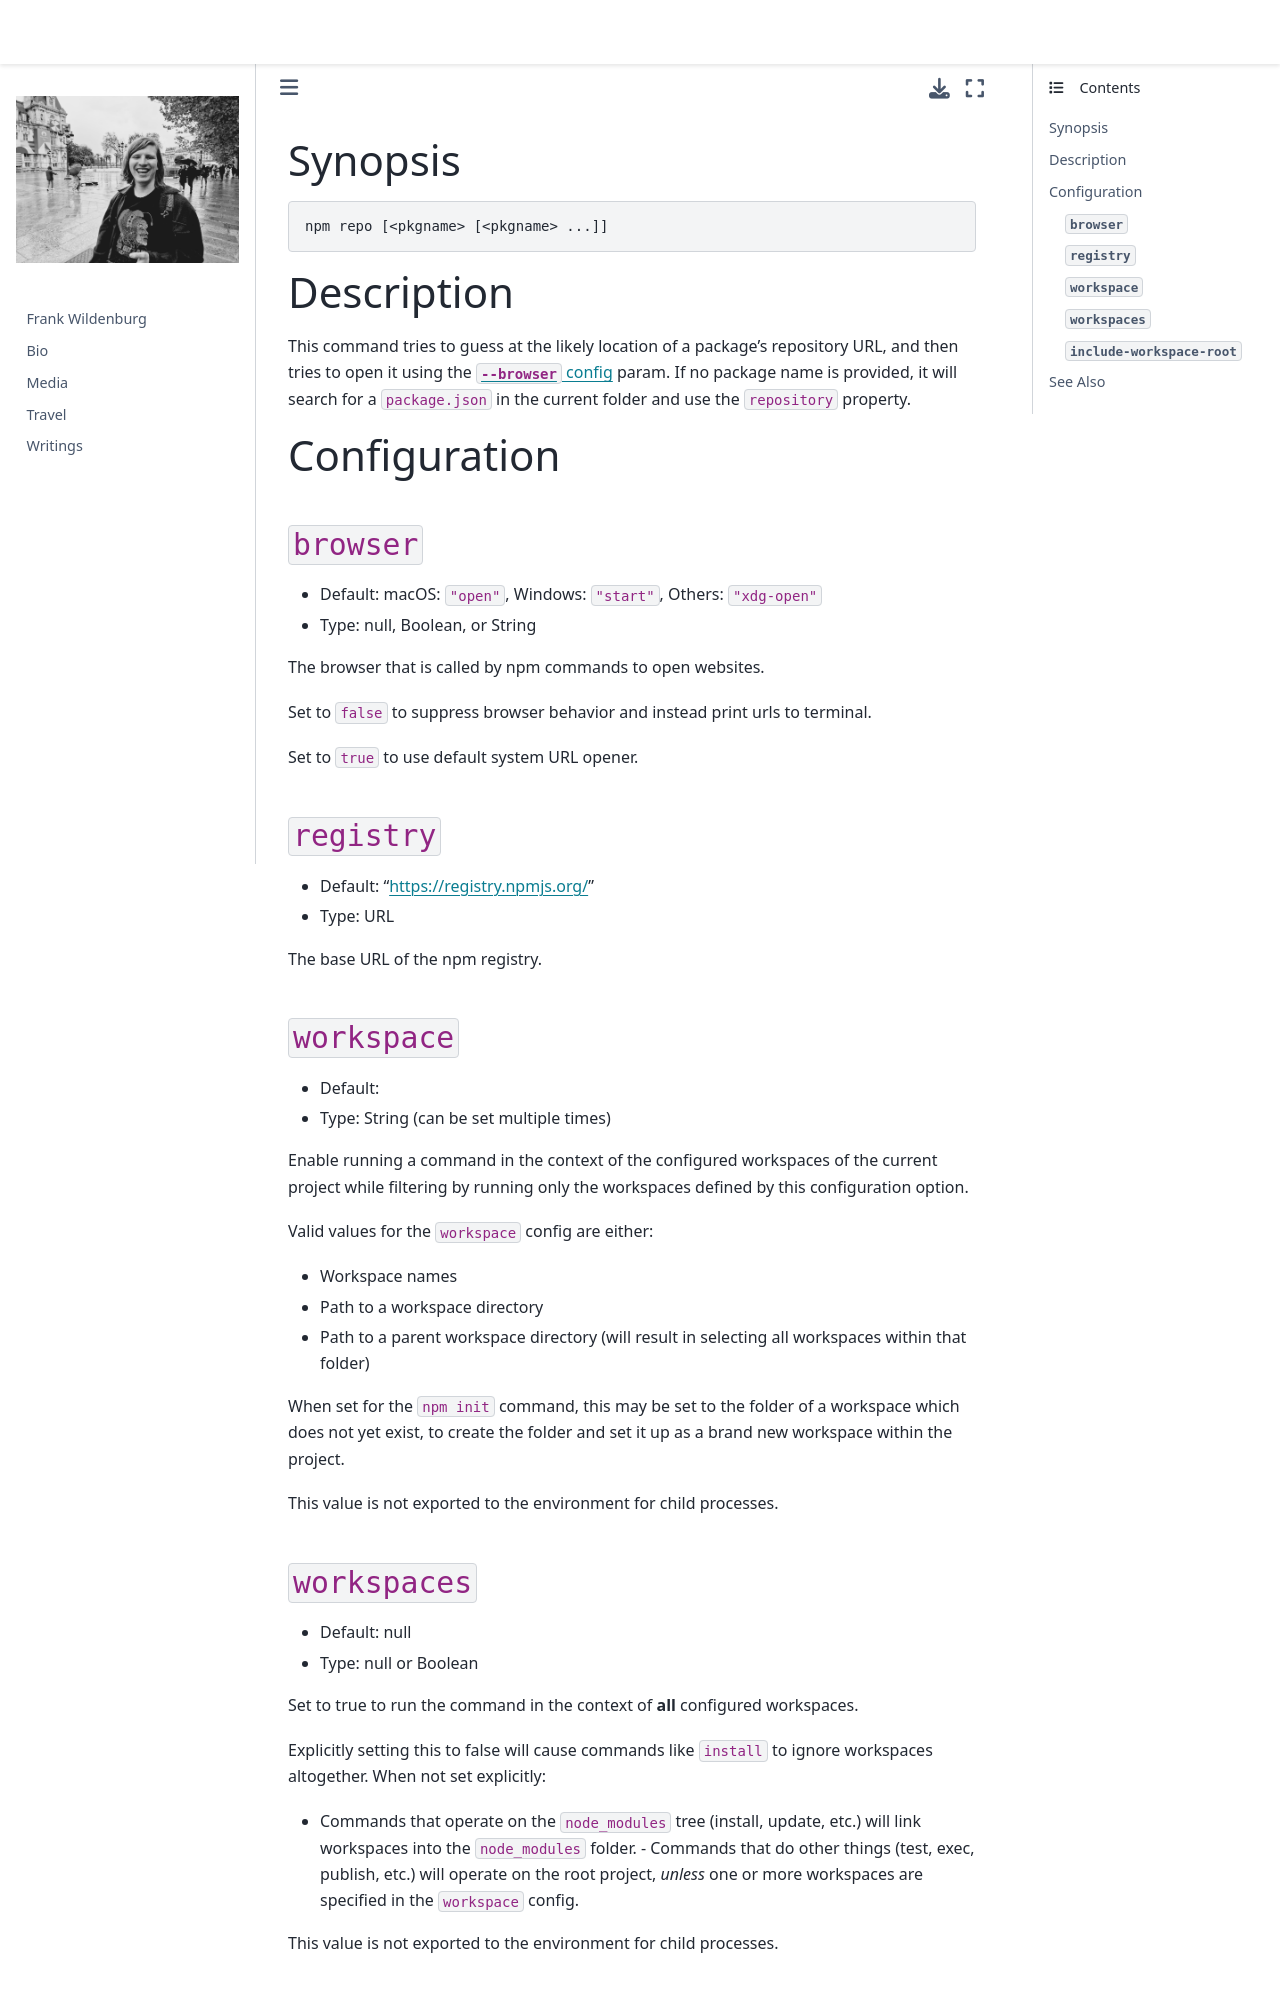

repository: frank-wildenburg/frank-wildenburg.github.io · page: node_modules/npm/docs/content/commands/npm-repo.html · generator: jekyll

---
title: npm-repo
section: 1
description: Open package repository page in the browser
---

### Synopsis

```bash
npm repo [<pkgname> [<pkgname> ...]]
```

### Description

This command tries to guess at the likely location of a package's repository URL, and then tries to open it using the [`--browser` config](/using-npm/config#browser) param.
If no package name is provided, it will search for a `package.json` in the current folder and use the `repository` property.

### Configuration

#### `browser`

* Default: macOS: `"open"`, Windows: `"start"`, Others: `"xdg-open"`
* Type: null, Boolean, or String

The browser that is called by npm commands to open websites.

Set to `false` to suppress browser behavior and instead print urls to
terminal.

Set to `true` to use default system URL opener.



#### `registry`

* Default: "https://registry.npmjs.org/"
* Type: URL

The base URL of the npm registry.



#### `workspace`

* Default:
* Type: String (can be set multiple times)

Enable running a command in the context of the configured workspaces of the
current project while filtering by running only the workspaces defined by
this configuration option.

Valid values for the `workspace` config are either:

* Workspace names
* Path to a workspace directory
* Path to a parent workspace directory (will result in selecting all
  workspaces within that folder)

When set for the `npm init` command, this may be set to the folder of a
workspace which does not yet exist, to create the folder and set it up as a
brand new workspace within the project.

This value is not exported to the environment for child processes.
